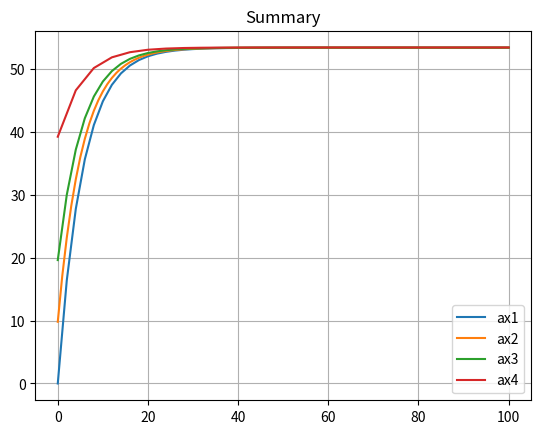

Python code for this plot:
import matplotlib.pyplot as plt
import numpy as np


def velocity1(t):
    # v1 = (g*m/c)*(1 - (np.exp(-(c/m)*t)))
    v1 = 53.39*(1 - np.exp(-0.18355*t))
    return v1


def velocity2(velocity, step_size):
    v2 = velocity + (g - ((c/m)*velocity))*step_size
    return v2


t1 = np.linspace(0, 100, num=101)
t2 = np.linspace(0, 100, num=51)
t4 = np.linspace(0, 100, num=26)

g = 9.81  # m/s
m = 68.1  # mass (kg)
c = 12.5  # drog coefficient (kg/s)

plt.plot(t2, velocity1(t2), label='ax1')
plt.plot(t1, velocity2(velocity1(t1), 1), label='ax2')
plt.plot(t2, velocity2(velocity1(t2), 2), label='ax3')
plt.plot(t4, velocity2(velocity1(t4), 4), label='ax4')
plt.title('Summary')

plt.grid()

plt.legend()

plt.show()
